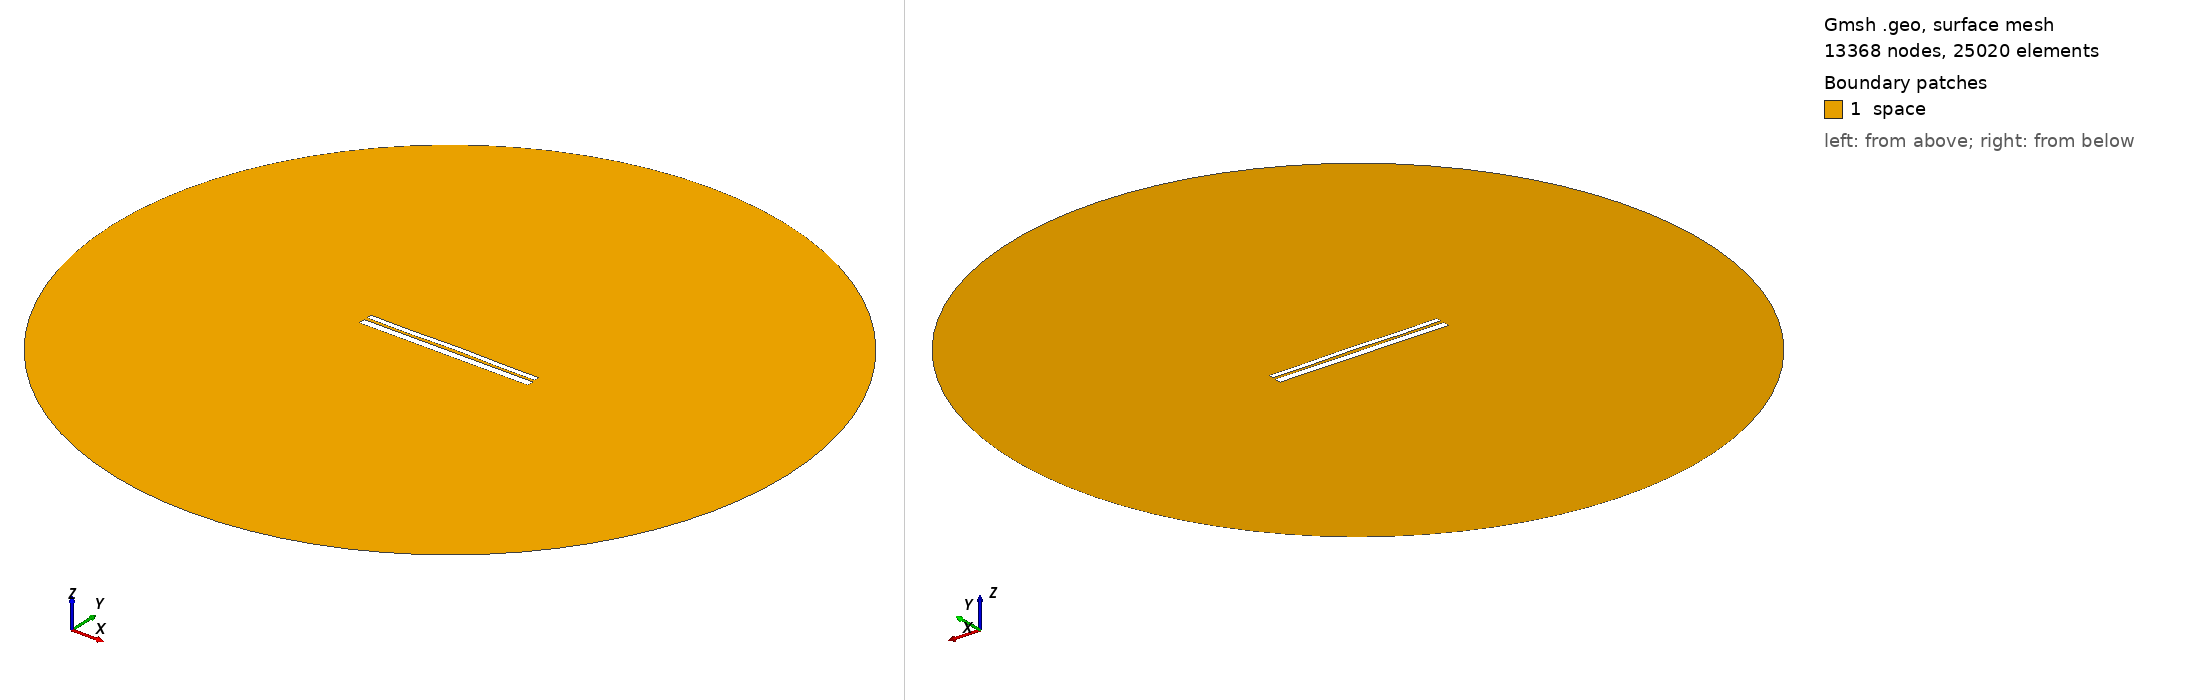

Gmsh geometry script, surface-meshed: 13368 nodes, 25020 surface elements. Boundary patches (legend numbers): 1 space. Left view from above one corner, right view from below the opposite corner. Legend entries are the model's physical surfaces. The drawing asked Gmsh for element sizes between 1% and 20% of the model's largest extent; the script's own settings can give other sizes.

=== 9456.geo (drawn) ===
//---------------------------------------
// Geometry kernel
//---------------------------------------

SetFactory("OpenCASCADE");



//---------------------------------------
// Parameters of the geometry
//---------------------------------------

// Overetch of the upper plate
overetch = 0.375;

// Distance between the plates
distance = 1.5;

// Discretization over the x axis (for the deformation)
nx = 50; 

// Length of the plate
L = 100 - overetch; 

// Number of modes
n = 4; 

// 1st mode coefficient
coeff(1) = -0.15;
beta(1) = 0.596864 * 3.1415926535 / L;

// 2nd mode coefficient
coeff(2) = 0.07499999999999998;
beta(2) = 1.49418 * 3.1415926535 / L;

// 3rd mode coefficient
coeff(3) = -0.075;
beta(3) = 2.50025 * 3.1415926535 / L;

// 4th mode coefficient
coeff(4) = -0.15;
beta(4) = 3.49999 * 3.1415926535 / L;



//---------------------------------------
// Upper plate (deformed rectangle)
//---------------------------------------

// Coordiantes of the upper plate
xmin = -50;
xmax = 50 - overetch;

// Height of the upper plate
yheight = 4 - 2 * overetch;

// Indexes of the points
UpperID[] = {};
LowerID[] = {};
LeftID[] = {};
RightID[] = {};

// Point index
p = 1;

// Horizontal edges
For i In {1:nx}
    x = xmin + (i-1)*(xmax - xmin)/(nx-1);

    y_bottom = distance / 2 + overetch;
    For j In {1:n}
        C = (Cosh(beta(j)*L) + Cos(beta(j)*L)) / (Sinh(beta(j)*L) + Sin(beta(j)*L));
        y_bottom  = y_bottom + coeff(j) * (Cosh(beta(j)*(x+50)) - Cos(beta(j)*(x+50)) - C * (Sinh(beta(j)*(x+50)) - Sin(beta(j)*(x+50))));
    EndFor

    y_top = y_bottom + yheight;

    Point(p) = {x, y_top, 0, 1.0};
    UpperID[i] = p;
    p = p + 1;

    Point(p) = {x, y_bottom, 0, 1.0};
    LowerID[i] = p;
    p = p + 1;
EndFor

// Create point lists
UpperPts[] = {}; LowerPts[] = {};
For i In {1:nx}
  UpperPts[] += {UpperID[i]};
  LowerPts[] += {LowerID[i]};
EndFor

// Build splines
Spline(1) = {UpperPts[]};
Spline(2) = {LowerPts[]};
Line(3) = {LowerPts[nx-1], UpperPts[nx-1]};
Line(4) = {LowerPts[0], UpperPts[0]};

// Build the plane surface
Curve Loop(1) = {2, 3, -1, -4};
Plane Surface(1) = {1};



//---------------------------------------
// Lower plate (rectangle)
//---------------------------------------

// Vertices
Point(1001) = {-50, -1, 0, 1.0};
Point(1002) = { 50, -1, 0, 1.0};
Point(1003) = { 50,  -5, 0, 1.0};
Point(1004) = {-50,  -5, 0, 1.0};

// Edges
Line(5) = {1001, 1002};
Line(6) = {1002, 1003};
Line(7) = {1003, 1004};
Line(8) = {1004, 1001};

// Plane surface
Line Loop(2) = {5, 6, 7, 8};
Plane Surface(2) = {2}; 



//---------------------------------------
// Outer (fictious) boundary
//---------------------------------------

// Points
Point(1005) = {0, 0, 0};       // Center
Point(1006) = {200, 0, 0};     // Start point
Point(1007) = {0, 200, 0};     // 90 degrees
Point(1008) = {-200, 0, 0};    // 180 degrees
Point(1009) = {0, -200, 0};    // 270 degrees

// Circle arcs (each needs start, center, end)
Circle(9) = {1006, 1005, 1007};
Circle(10) = {1007, 1005, 1008};
Circle(11) = {1008, 1005, 1009};
Circle(12) = {1009, 1005, 1006};

// Plane surface for the entire domain
Curve Loop(3) = {9, 10, 11, 12};
Surface(3) = {3};

// Subtract the plates from the whole domain to obtain the actual domain where we want to solve the equations
BooleanDifference{ Surface{3}; Delete; }{ Surface{1}; Surface{2}; Delete; }




//---------------------------------------
// Transfinite Lines/Curves
//---------------------------------------

// Set the number of points on the boundaries
r = 7;

// Plates
Transfinite Curve {1, 2} = 50*r Using Progression 1;
Transfinite Curve {3, 4} = 2*r Using Progression 1;
Transfinite Line {5, 7} = 50*r Using Progression 1;
Transfinite Line {6, 8} = 2*r Using Progression 1;

// Outer boundary
Transfinite Line {9, 10, 11, 12} = 20 Using Progression 1;



//---------------------------------------
// Physical groups
//---------------------------------------                

// Physical curves (boundaries)
Physical Line("force_segment", 10) = {2};
Physical Line("upper_plate", 11) = {1, 3, 4};
Physical Line("lower_plate", 12) = {5, 6, 7, 8};
Physical Line("boundary", 20) = {9, 10, 11, 12};

// Physical Surfaces
Physical Surface("space", 30) = {3};



//---------------------------------------
// 6. Generate the Mesh
//---------------------------------------

// 2D mesh generation
Mesh 2;
